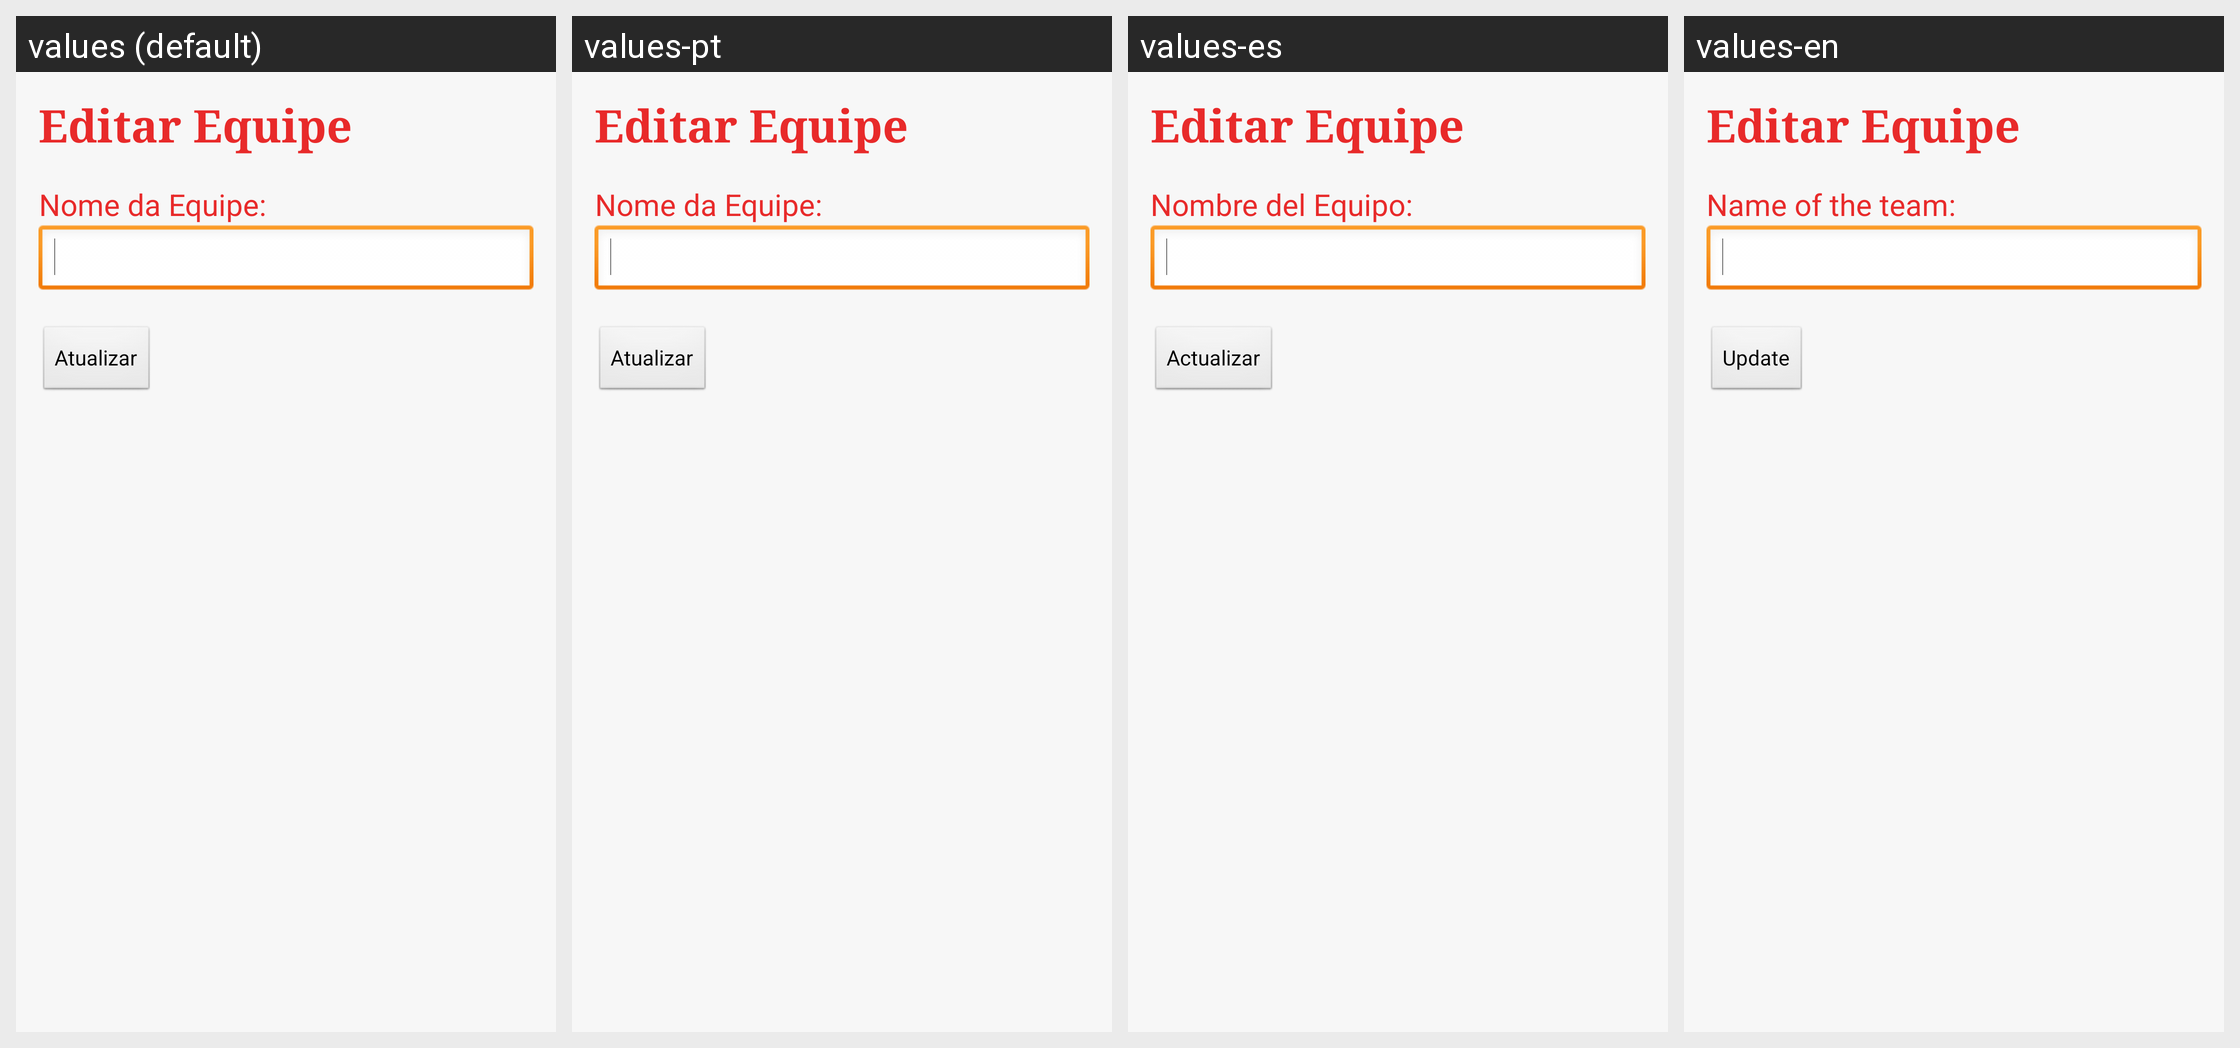

Here is an Android app screen in its default locale and in the app's own translations. Write out the translated-string differences for the strings that appear on this screen.
Android screen res/layout/tela_editar_eq.xml rendered under 4 locales, left to right: values (default), values-pt, values-es, values-en. Device: Nexus 5 (rendered at 1080×1920; each locale shown at half size, 540×960, under a caption strip naming it); theme AppTheme.
Strings drawn on this screen, with the default value and each locale's value (text and hints the layout hard-codes, and strings that could not be matched under every locale, appear in the picture but are not listed):

TituloTelaEditarEq
  values: Editar Equipe
  values-pt: Editar Equipe
  values-es: Editar Equipe  [not translated; the default value is used]
  values-en: Editar Equipe  [not translated; the default value is used]

CadastroEqNome
  values: Nome da Equipe:
  values-pt: Nome da Equipe:
  values-es: Nombre del Equipo:
  values-en: Name of the team:

btAtualizar
  values: Atualizar
  values-pt: Atualizar
  values-es: Actualizar
  values-en: Update
